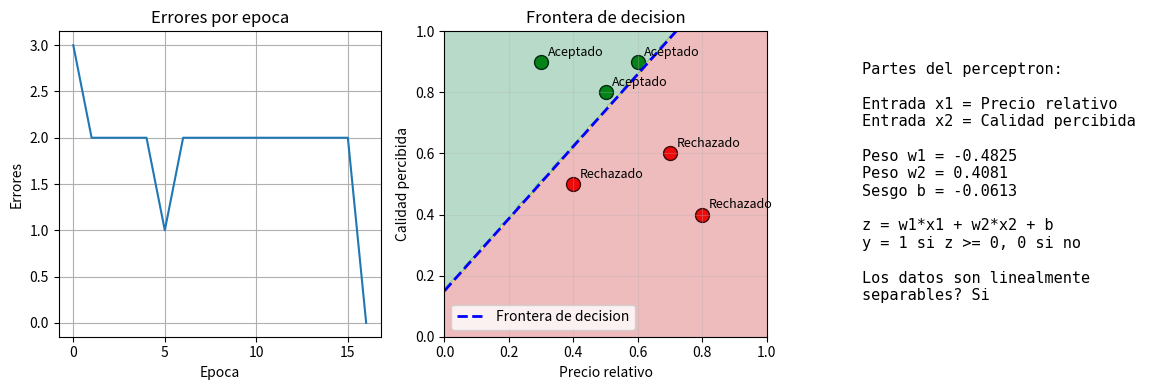

Write Python code to recreate this figure. (Note: this script raises an exception after producing the figure.)
import numpy as np
import matplotlib.pyplot as plt

# Datos: precio relativo, calidad percibida -> aceptado (1) o rechazado (0)
X = np.array([
    [0.5, 0.8],
    [0.6, 0.9],
    [0.7, 0.6],
    [0.4, 0.5],
    [0.3, 0.9],
    [0.8, 0.4]
])
y = np.array([1, 1, 0, 0, 1, 0])

# Los datos ya estan normalizados entre 0 y 1, no hace falta escalar

def funcion_activacion(z):
    return 1 if z >= 0 else 0

def entrenar_perceptron(X, y, tasa_aprendizaje=0.1, epocas=100):
    n_muestras, n_caracteristicas = X.shape
    w = np.random.randn(n_caracteristicas) * 0.1
    b = np.random.randn() * 0.1
    errores_por_epoca = []

    for epoca in range(epocas):
        errores = 0
        for i in range(n_muestras):
            z = np.dot(w, X[i]) + b
            prediccion = funcion_activacion(z)
            error = y[i] - prediccion
            if error != 0:
                w += tasa_aprendizaje * error * X[i]
                b += tasa_aprendizaje * error
                errores += 1
        errores_por_epoca.append(errores)
        if errores == 0:
            print(f"Convergio en epoca {epoca + 1}")
            break

    return w, b, errores_por_epoca

w, b, historial_errores = entrenar_perceptron(X, y, tasa_aprendizaje=0.1, epocas=100)
print(f"Pesos finales: w1 = {w[0]:.4f}, w2 = {w[1]:.4f}, b = {b:.4f}")

predicciones = np.array([funcion_activacion(np.dot(w, x) + b) for x in X])
print(f"Predicciones: {predicciones}")
print(f"Reales:       {y}")
print(f"Precision: {np.mean(predicciones == y) * 100:.1f}%")

plt.figure(figsize=(12, 4))

plt.subplot(1, 3, 1)
plt.plot(historial_errores)
plt.xlabel('Epoca')
plt.ylabel('Errores')
plt.title('Errores por epoca')
plt.grid(True)

plt.subplot(1, 3, 2)
for i in range(len(X)):
    color = 'green' if y[i] == 1 else 'red'
    plt.scatter(X[i, 0], X[i, 1], c=color, s=100, edgecolors='black')
    etiqueta = 'Aceptado' if y[i] == 1 else 'Rechazado'
    plt.text(X[i, 0] + 0.02, X[i, 1] + 0.02, etiqueta, fontsize=9)

x_min, x_max = 0, 1
y_min, y_max = 0, 1
xx, yy = np.meshgrid(np.linspace(x_min, x_max, 100), np.linspace(y_min, y_max, 100))
Z = np.array([funcion_activacion(np.dot(w, np.array([px, py])) + b) for px, py in zip(xx.ravel(), yy.ravel())])
Z = Z.reshape(xx.shape)
plt.contourf(xx, yy, Z, alpha=0.3, cmap='RdYlGn')
if w[1] != 0:
    x_vals = np.array([0, 1])
    y_vals = -(w[0] * x_vals + b) / w[1]
    plt.plot(x_vals, y_vals, 'b--', linewidth=2, label='Frontera de decision')
    plt.legend()

plt.xlim(x_min, x_max)
plt.ylim(y_min, y_max)
plt.xlabel('Precio relativo')
plt.ylabel('Calidad percibida')
plt.title('Frontera de decision')
plt.grid(True, alpha=0.3)

plt.subplot(1, 3, 3)
plt.axis('off')
texto = "Partes del perceptron:\n\n"
texto += f"Entrada x1 = Precio relativo\n"
texto += f"Entrada x2 = Calidad percibida\n\n"
texto += f"Peso w1 = {w[0]:.4f}\n"
texto += f"Peso w2 = {w[1]:.4f}\n"
texto += f"Sesgo b = {b:.4f}\n\n"
texto += f"z = w1*x1 + w2*x2 + b\n"
texto += f"y = 1 si z >= 0, 0 si no\n\n"
texto += "Los datos son linealmente\nseparables? "
sep = all(funcion_activacion(np.dot(w, x) + b) == yi for x, yi in zip(X, y))
texto += f"{'Si' if sep else 'No'}"
plt.text(0.1, 0.9, texto, fontsize=11, verticalalignment='top', fontfamily='monospace')

plt.tight_layout()
plt.savefig(__file__.replace('.py', '_resultados.png'))
plt.show()

print(f"\nLinealmente separables? {sep}")
print("\nPosibles mejoras:")
print("- Agregar mas datos de entrenamiento")
print("- Usar una funcion de activacion diferente (tanh, sigmoide)")
print("- Convertir a red multicapa para problemas no lineales")
print("- Probar con descenso de gradiente en lugar de regla del perceptron")
